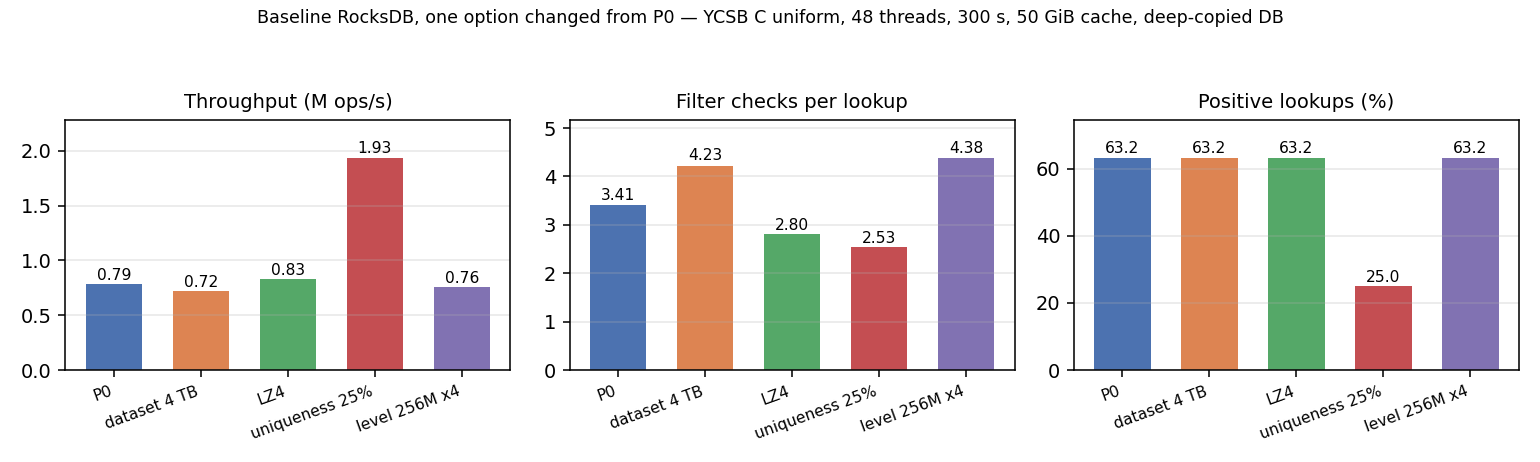

Data behind this chart, as committed beside it:
config	label	ops_per_sec	filter_checks_per_lookup	positive_lookup_pct	p99_us	mean_latency_us
P0-r1_baseline	P0	787509	3.408	63.21	109.8	60.9
E2-4T_baseline	dataset 4 TB	718609	4.225	63.21	115.1	66.8
E7-lz4_baseline	LZ4	827650	2.802	63.21	141.9	58.0
E3-u25_baseline	uniqueness 25%	1934925	2.535	25.00	109.7	24.8
E4-256m4_baseline	level 256M x4	759549	4.385	63.21	109.8	63.2
